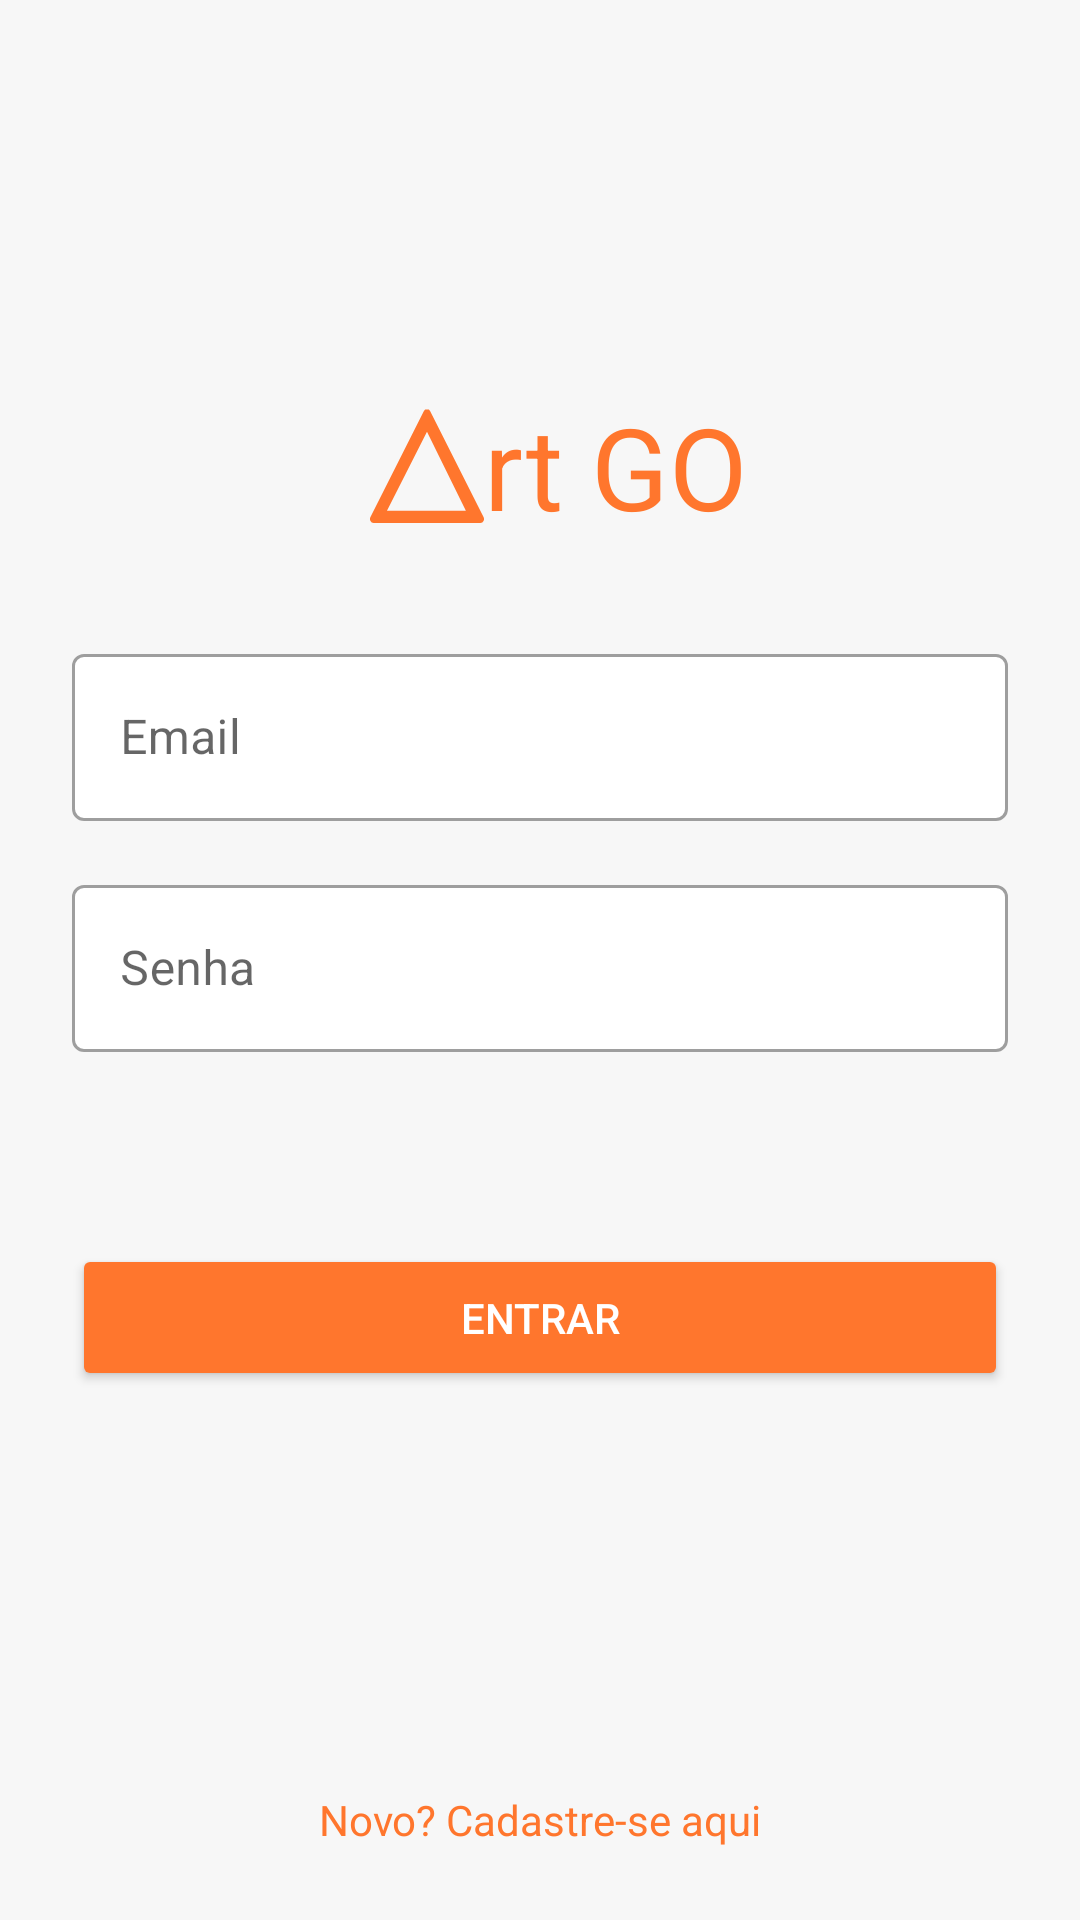

Reconstruct the res/layout file that produces this screen, plus the resources it refers to.
<!-- AndroidManifest.xml: application theme Theme.ArtGoProject -->
<!-- res/layout/fragment_login.xml -->
<?xml version="1.0" encoding="utf-8"?>
<androidx.constraintlayout.widget.ConstraintLayout xmlns:android="http://schemas.android.com/apk/res/android"
    xmlns:app="http://schemas.android.com/apk/res-auto"
    xmlns:tools="http://schemas.android.com/tools"
    android:background="#F7F7F7"
    android:layout_width="match_parent"
    android:layout_height="match_parent">

    <ImageView
        android:id="@+id/imageView"
        android:layout_width="38dp"
        android:layout_height="38dp"
        android:contentDescription="@null"
        app:layout_constraintBottom_toBottomOf="@+id/appCompatTextView"
        app:layout_constraintEnd_toStartOf="@+id/appCompatTextView"
        app:layout_constraintTop_toTopOf="@+id/appCompatTextView"
        app:srcCompat="@drawable/ic_triangle_orange" />

    <androidx.appcompat.widget.AppCompatTextView
        android:id="@+id/appCompatTextView"
        android:layout_width="wrap_content"
        android:layout_height="wrap_content"
        android:layout_marginStart="50dp"
        android:layout_marginTop="130dp"
        android:text="rt GO"
        android:textColor="@color/orange_primary"
        android:textSize="38sp"
        app:fontFamily="@font/orbitron"
        app:layout_constraintEnd_toEndOf="parent"
        app:layout_constraintStart_toStartOf="parent"
        app:layout_constraintTop_toTopOf="parent" />

    <androidx.appcompat.widget.AppCompatButton
        android:id="@+id/button"
        android:layout_width="0dp"
        android:layout_height="wrap_content"
        android:layout_marginTop="64dp"
        android:padding="15dp"
        android:text="Entrar"
        android:textColor="@color/white"
        android:backgroundTint="@color/orange_primary"
        app:layout_constraintEnd_toEndOf="@+id/edt_password"
        app:layout_constraintStart_toStartOf="@+id/edt_password"
        app:layout_constraintTop_toBottomOf="@+id/edt_password" />

    <com.google.android.material.textfield.TextInputLayout
        android:id="@+id/edt_login"
        android:layout_width="0dp"
        android:layout_height="wrap_content"
        android:layout_marginStart="24dp"
        android:layout_marginTop="32dp"
        android:layout_marginEnd="24dp"
        style="@style/Widget.MaterialComponents.TextInputLayout.OutlinedBox"
        android:elevation="8dp"
        app:boxBackgroundColor="@color/white"
        app:layout_constraintEnd_toEndOf="parent"
        app:layout_constraintStart_toStartOf="parent"
        app:layout_constraintTop_toBottomOf="@+id/appCompatTextView" >

        <com.google.android.material.textfield.TextInputEditText
            android:layout_width="match_parent"
            android:layout_height="wrap_content"
            android:hint="Email" />
    </com.google.android.material.textfield.TextInputLayout>

    <com.google.android.material.textfield.TextInputLayout
        android:id="@+id/edt_password"
        android:layout_width="0dp"
        android:layout_height="wrap_content"
        android:layout_marginTop="16dp"
        style="@style/Widget.MaterialComponents.TextInputLayout.OutlinedBox"
        android:elevation="8dp"
        app:boxBackgroundColor="@color/white"
        app:layout_constraintEnd_toEndOf="@+id/edt_login"
        app:layout_constraintStart_toStartOf="@+id/edt_login"
        app:layout_constraintTop_toBottomOf="@+id/edt_login" >

        <com.google.android.material.textfield.TextInputEditText
            android:layout_width="match_parent"
            android:layout_height="wrap_content"
            android:inputType="textPassword"
            android:hint="Senha" />
    </com.google.android.material.textfield.TextInputLayout>


    <TextView
        android:id="@+id/textView"
        android:layout_width="wrap_content"
        android:layout_height="wrap_content"
        android:layout_marginBottom="24dp"
        android:text="Novo? Cadastre-se aqui"
        android:textColor="#FF762D"
        app:layout_constraintBottom_toBottomOf="parent"
        app:layout_constraintEnd_toEndOf="@+id/button"
        app:layout_constraintStart_toStartOf="@+id/button" />
</androidx.constraintlayout.widget.ConstraintLayout>
<!-- resources referenced by this layout -->
<resources>
  <color name="orange_primary">#FF762D</color>
  <color name="white">#FFFFFFFF</color>
  <!-- drawable ic_triangle_orange (drawable-anydpi) -->
  <vector xmlns:android="http://schemas.android.com/apk/res/android"
      android:width="28.998dp"
      android:height="28.949dp"
      android:viewportWidth="28.998"
      android:viewportHeight="28.949">
    <path
        android:pathData="M14.497,0a0.892,0.892 0,0 1,0.785 0.517L28.876,27.398a1.161,1.161 0,0 1,-0 1.034,0.892 0.892,0 0,1 -0.785,0.517L0.907,28.949a0.892,0.892 0,0 1,-0.785 -0.517,1.161 1.161,0 0,1 -0,-1.034L13.713,0.517a0.892,0.892 0,0 1,0.785 -0.517ZM24.385,25.816 L14.497,5.751l-10.18,20.108Z"
        android:fillColor="@color/orange_primary"/>
  </vector>
  <style name="Theme.ArtGoProject" parent="Theme.MaterialComponents.DayNight.NoActionBar.Bridge">
          
          <item name="colorPrimary">@color/orange_primary</item>
          <item name="colorPrimaryVariant">@color/orange_primary</item>
          <item name="colorOnPrimary">@color/white</item>
          
          <item name="colorSecondary">@color/teal_200</item>
          <item name="colorSecondaryVariant">@color/teal_700</item>
          <item name="colorOnSecondary">@color/black</item>
          
          <item name="android:statusBarColor" tools:targetApi="l">?attr/colorPrimaryVariant</item>
          
      </style>
  <color name="teal_200">#FF03DAC5</color>
  <color name="teal_700">#FF018786</color>
  <color name="black">#FF000000</color>
</resources>
